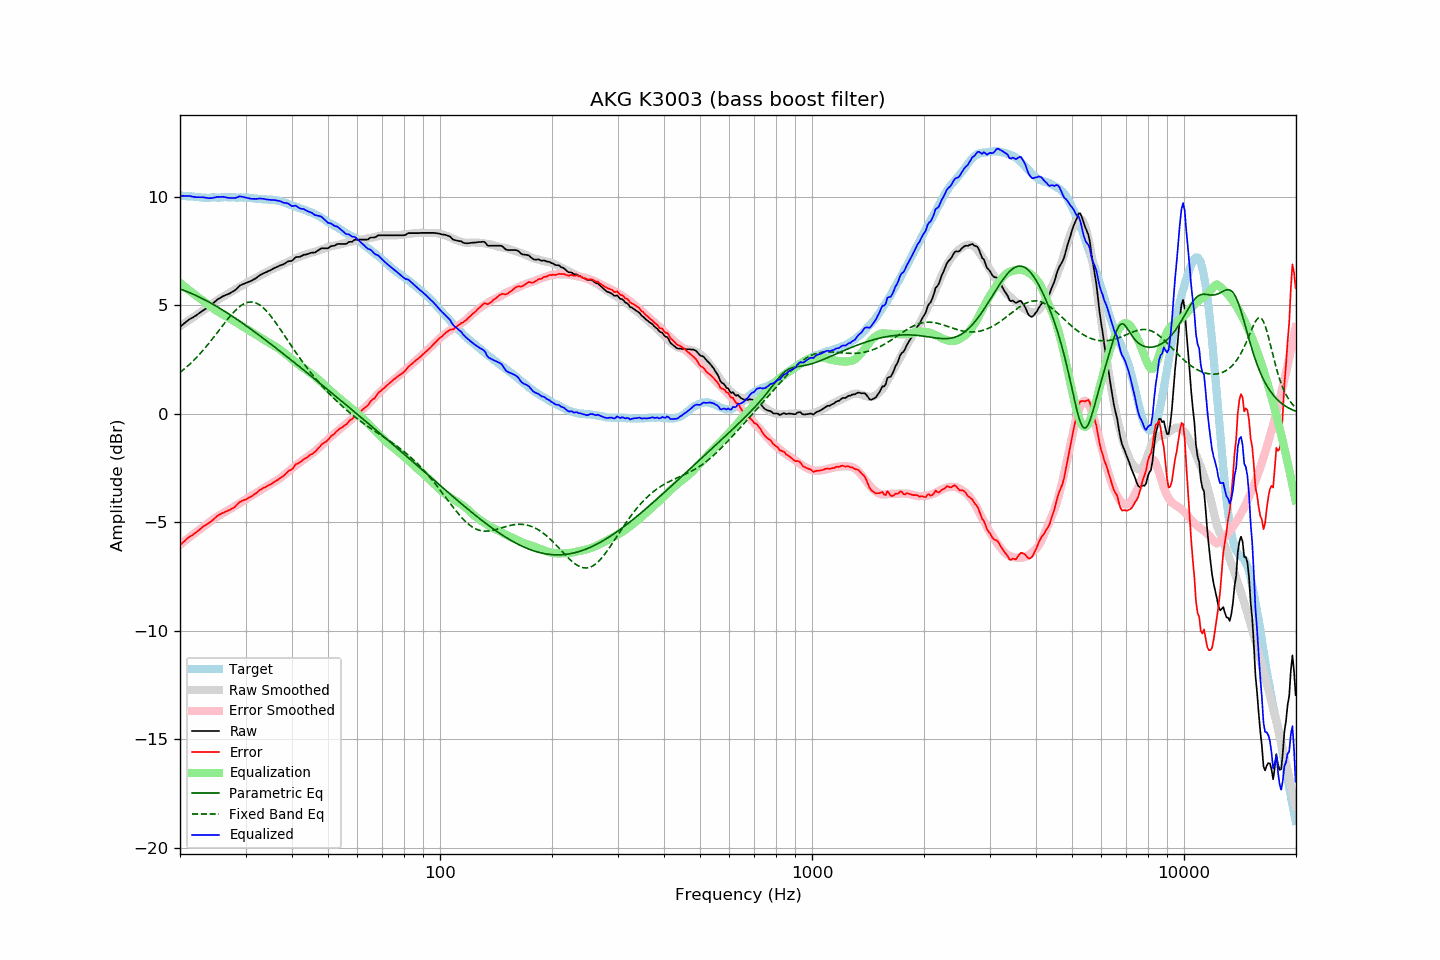

The file beside this chart, header and first rows:
frequency, raw, error, smoothed, error_smoothed, equalization, parametric_eq, fixed_band_eq, equalized_raw, equalized_smoothed, target
20.00, 4.02, -6.06, 4.04, -6.04, 6.04, 5.76, 1.91, 10.05, 10.08, 10.07
20.20, 4.08, -5.99, 4.09, -5.98, 5.98, 5.73, 1.97, 10.05, 10.07, 10.06
20.40, 4.14, -5.92, 4.14, -5.92, 5.92, 5.70, 2.03, 10.05, 10.06, 10.05
20.61, 4.20, -5.86, 4.19, -5.86, 5.86, 5.68, 2.09, 10.05, 10.05, 10.05
20.81, 4.26, -5.78, 4.24, -5.80, 5.80, 5.65, 2.15, 10.06, 10.04, 10.03
21.02, 4.32, -5.72, 4.29, -5.74, 5.74, 5.62, 2.22, 10.06, 10.03, 10.03
21.23, 4.37, -5.66, 4.34, -5.68, 5.68, 5.59, 2.29, 10.05, 10.02, 10.02
21.44, 4.41, -5.63, 4.39, -5.62, 5.62, 5.56, 2.36, 10.03, 10.02, 10.03
21.66, 4.45, -5.58, 4.44, -5.57, 5.57, 5.52, 2.43, 10.01, 10.01, 10.02
21.87, 4.50, -5.52, 4.50, -5.51, 5.51, 5.49, 2.50, 10.01, 10.01, 10.01
22.09, 4.54, -5.47, 4.55, -5.45, 5.45, 5.46, 2.58, 9.99, 10.00, 10.00
22.31, 4.60, -5.41, 4.60, -5.40, 5.40, 5.42, 2.66, 9.99, 9.99, 10.00
22.54, 4.65, -5.35, 4.64, -5.35, 5.35, 5.39, 2.74, 9.99, 9.99, 9.99
22.76, 4.70, -5.29, 4.69, -5.29, 5.29, 5.35, 2.82, 9.99, 9.99, 9.98
22.99, 4.76, -5.22, 4.74, -5.24, 5.24, 5.31, 2.90, 9.99, 9.98, 9.97
23.22, 4.80, -5.17, 4.80, -5.18, 5.18, 5.28, 2.99, 9.98, 9.98, 9.96
23.45, 4.85, -5.13, 4.85, -5.13, 5.13, 5.24, 3.08, 9.97, 9.98, 9.97
23.69, 4.89, -5.08, 4.90, -5.07, 5.07, 5.20, 3.17, 9.95, 9.97, 9.96
23.92, 4.94, -5.03, 4.96, -5.01, 5.01, 5.16, 3.26, 9.95, 9.97, 9.96
24.16, 5.00, -4.98, 5.02, -4.95, 4.95, 5.12, 3.35, 9.95, 9.97, 9.97
24.40, 5.06, -4.93, 5.07, -4.90, 4.90, 5.08, 3.44, 9.96, 9.97, 9.98
24.65, 5.13, -4.86, 5.13, -4.85, 4.85, 5.03, 3.54, 9.97, 9.97, 9.98
24.89, 5.20, -4.79, 5.18, -4.79, 4.79, 4.99, 3.63, 9.99, 9.98, 9.98
25.14, 5.26, -4.72, 5.23, -4.75, 4.75, 4.95, 3.73, 10.00, 9.98, 9.97
25.39, 5.31, -4.67, 5.28, -4.70, 4.70, 4.90, 3.83, 10.01, 9.98, 9.97
25.65, 5.35, -4.63, 5.33, -4.66, 4.66, 4.86, 3.93, 10.00, 9.98, 9.97
25.91, 5.40, -4.59, 5.37, -4.62, 4.62, 4.81, 4.02, 10.01, 9.98, 9.98
26.16, 5.44, -4.56, 5.41, -4.57, 4.57, 4.77, 4.12, 10.01, 9.99, 9.99
26.43, 5.47, -4.53, 5.46, -4.53, 4.53, 4.72, 4.21, 9.99, 9.99, 9.99
26.69, 5.50, -4.50, 5.50, -4.48, 4.48, 4.67, 4.31, 9.98, 9.99, 9.99
26.96, 5.53, -4.46, 5.55, -4.44, 4.44, 4.63, 4.40, 9.96, 9.99, 9.98
27.23, 5.56, -4.43, 5.59, -4.39, 4.39, 4.58, 4.49, 9.95, 9.99, 9.98
27.50, 5.61, -4.38, 5.63, -4.35, 4.35, 4.53, 4.58, 9.96, 9.99, 9.98
27.77, 5.65, -4.35, 5.68, -4.31, 4.31, 4.48, 4.66, 9.96, 9.99, 9.99
28.05, 5.69, -4.31, 5.72, -4.26, 4.26, 4.43, 4.74, 9.95, 9.99, 9.99
28.33, 5.76, -4.22, 5.77, -4.22, 4.22, 4.38, 4.81, 9.97, 9.99, 9.97
28.62, 5.83, -4.15, 5.81, -4.17, 4.17, 4.33, 4.88, 10.00, 9.98, 9.97
28.90, 5.91, -4.08, 5.86, -4.12, 4.12, 4.28, 4.94, 10.03, 9.98, 9.98
29.19, 5.95, -4.04, 5.90, -4.08, 4.08, 4.23, 5.00, 10.02, 9.98, 9.98
29.48, 5.98, -4.00, 5.94, -4.03, 4.03, 4.18, 5.04, 10.01, 9.98, 9.97
29.78, 6.01, -3.97, 5.99, -3.98, 3.98, 4.12, 5.08, 9.99, 9.97, 9.97
30.08, 6.04, -3.95, 6.03, -3.94, 3.94, 4.07, 5.12, 9.97, 9.97, 9.98
30.38, 6.07, -3.91, 6.07, -3.89, 3.89, 4.02, 5.14, 9.96, 9.96, 9.97
30.68, 6.10, -3.86, 6.11, -3.84, 3.84, 3.97, 5.15, 9.94, 9.96, 9.95
30.99, 6.13, -3.83, 6.15, -3.80, 3.80, 3.91, 5.16, 9.92, 9.95, 9.95
31.30, 6.17, -3.78, 6.19, -3.75, 3.75, 3.86, 5.16, 9.92, 9.94, 9.94
31.61, 6.21, -3.73, 6.23, -3.71, 3.71, 3.80, 5.14, 9.92, 9.94, 9.93
31.93, 6.25, -3.68, 6.26, -3.67, 3.67, 3.75, 5.12, 9.91, 9.93, 9.92
32.24, 6.30, -3.63, 6.30, -3.62, 3.62, 3.70, 5.09, 9.92, 9.92, 9.92
32.57, 6.36, -3.55, 6.34, -3.57, 3.57, 3.64, 5.05, 9.93, 9.92, 9.90
32.89, 6.41, -3.50, 6.39, -3.53, 3.53, 3.58, 5.00, 9.93, 9.91, 9.90
33.22, 6.45, -3.46, 6.43, -3.48, 3.48, 3.53, 4.94, 9.92, 9.90, 9.90
33.55, 6.49, -3.41, 6.47, -3.43, 3.43, 3.47, 4.88, 9.92, 9.90, 9.89
33.89, 6.52, -3.39, 6.51, -3.38, 3.38, 3.42, 4.81, 9.90, 9.90, 9.90
34.23, 6.55, -3.34, 6.55, -3.34, 3.34, 3.36, 4.73, 9.89, 9.89, 9.88
34.57, 6.59, -3.30, 6.59, -3.30, 3.30, 3.30, 4.64, 9.88, 9.89, 9.88
34.92, 6.62, -3.26, 6.62, -3.25, 3.25, 3.25, 4.55, 9.87, 9.88, 9.87
35.27, 6.66, -3.23, 6.66, -3.21, 3.21, 3.19, 4.46, 9.87, 9.87, 9.88
35.62, 6.70, -3.17, 6.70, -3.17, 3.17, 3.13, 4.36, 9.86, 9.86, 9.86
35.97, 6.74, -3.13, 6.73, -3.12, 3.12, 3.08, 4.26, 9.86, 9.85, 9.86
... 635 more rows
